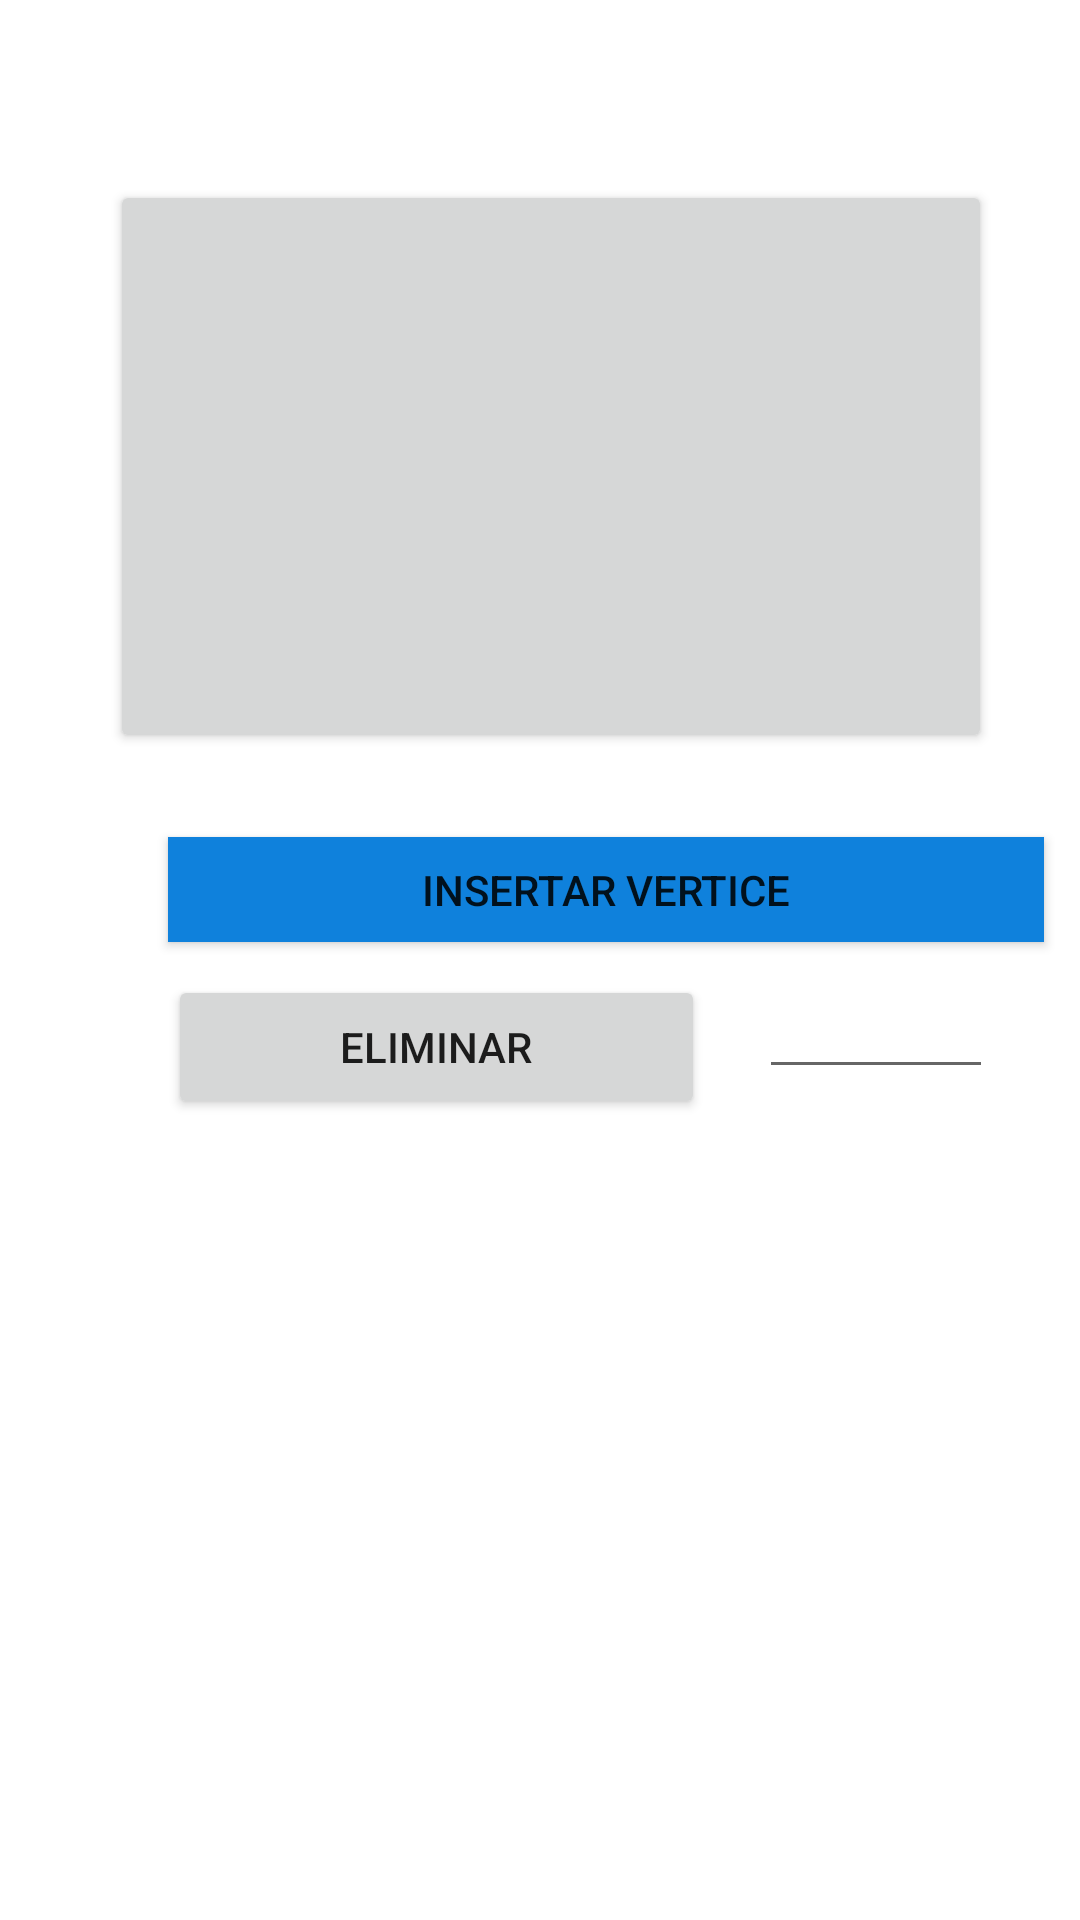

Reconstruct the res/layout file that produces this screen, plus the resources it refers to.
<!-- AndroidManifest.xml: application theme Theme.Grafos -->
<!-- res/layout/activity_boton_grafo.xml -->
<?xml version="1.0" encoding="utf-8"?>
<androidx.constraintlayout.widget.ConstraintLayout xmlns:android="http://schemas.android.com/apk/res/android"
    xmlns:app="http://schemas.android.com/apk/res-auto"
    xmlns:tools="http://schemas.android.com/tools"
    android:layout_width="match_parent"
    android:layout_height="match_parent"
    tools:context=".boton_grafo">

    <Button
        android:id="@+id/mostrarGrafo"
        android:layout_width="294dp"
        android:layout_height="191dp"
        android:layout_marginStart="150dp"
        android:layout_marginTop="60dp"
        android:layout_marginEnd="182dp"
        android:clickable="false"
        app:layout_constraintEnd_toEndOf="parent"
        app:layout_constraintHorizontal_bias="0.427"
        app:layout_constraintStart_toStartOf="parent"
        app:layout_constraintTop_toTopOf="parent" />

    <Button
        android:id="@+id/insertVert"
        android:layout_width="292dp"
        android:layout_height="35dp"
        android:layout_marginStart="56dp"
        android:layout_marginTop="28dp"
        android:layout_marginEnd="176dp"
        android:background="#0F81DC"
        android:text="Insertar vertice"
        app:layout_constraintEnd_toEndOf="parent"
        app:layout_constraintHorizontal_bias="0.0"
        app:layout_constraintStart_toStartOf="parent"
        app:layout_constraintTop_toBottomOf="@+id/mostrarGrafo" />

    <Button
        android:id="@+id/eliminarVert"
        android:layout_width="179dp"
        android:layout_height="48dp"
        android:layout_marginStart="56dp"
        android:layout_marginTop="11dp"
        android:text="Eliminar"
        app:layout_constraintStart_toStartOf="parent"
        app:layout_constraintTop_toBottomOf="@+id/insertVert" />

    <EditText
        android:id="@+id/eli_numvert"
        android:layout_width="78dp"
        android:layout_height="29dp"
        android:layout_marginStart="18dp"
        android:layout_marginTop="20dp"
        android:ems="10"
        android:inputType="number"
        app:layout_constraintStart_toEndOf="@+id/eliminarVert"
        app:layout_constraintTop_toBottomOf="@+id/insertVert" />
</androidx.constraintlayout.widget.ConstraintLayout>
<!-- resources referenced by this layout -->
<resources>
  <style name="Theme.Grafos" parent="Theme.MaterialComponents.DayNight.DarkActionBar">
          
          <item name="colorPrimary">@color/purple_500</item>
          <item name="colorPrimaryVariant">@color/purple_700</item>
          <item name="colorOnPrimary">@color/white</item>
          
          <item name="colorSecondary">@color/teal_200</item>
          <item name="colorSecondaryVariant">@color/teal_700</item>
          <item name="colorOnSecondary">@color/black</item>
          
          <item name="android:statusBarColor">?attr/colorPrimaryVariant</item>
          
      </style>
  <!-- not gathered from this repository: default colours our renderer supplied (Android Studio template values) -->
  <color name="purple_500">#FF6200EE</color>
  <color name="purple_700">#FF3700B3</color>
  <color name="teal_200">#FF03DAC5</color>
  <color name="teal_700">#FF018786</color>
  <color name="black">#FF000000</color>
  <color name="white">#FFFFFFFF</color>
</resources>
